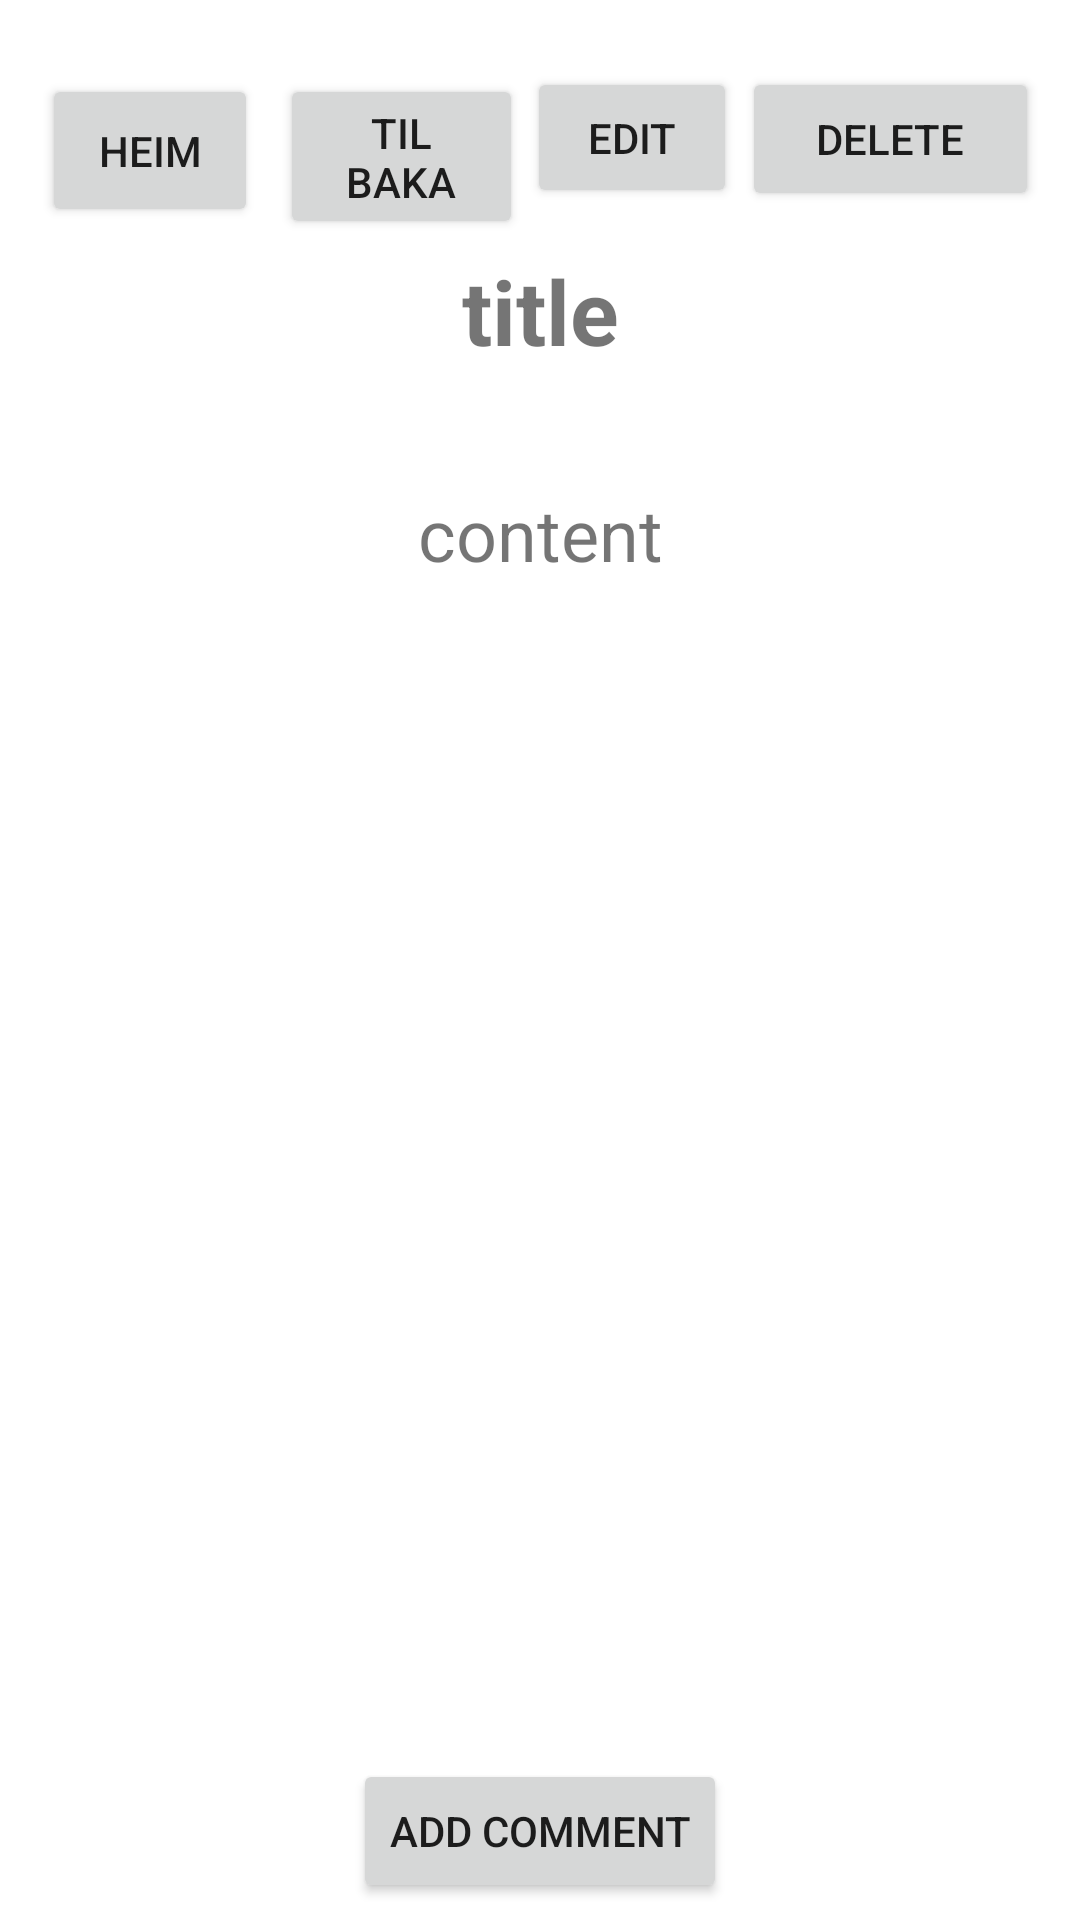

The Android layout XML behind this screen, and the referenced resources:
<!-- AndroidManifest.xml: application theme Theme.Kosmosinn_Mobile -->
<!-- res/layout/activity_topic.xml -->
<?xml version="1.0" encoding="utf-8"?>

<androidx.constraintlayout.widget.ConstraintLayout xmlns:android="http://schemas.android.com/apk/res/android"
    xmlns:app="http://schemas.android.com/apk/res-auto"
    xmlns:tools="http://schemas.android.com/tools"
    android:layout_width="match_parent"
    android:layout_height="match_parent"
    tools:context="is.hi.hbv601g.kosmosinn_mobile.Activities.TopicActivity">

    <Button
        android:id="@+id/topic_home_button"
        android:layout_width="72dp"
        android:layout_height="51dp"
        android:text="@string/home"
        app:layout_constraintBottom_toBottomOf="parent"
        app:layout_constraintEnd_toEndOf="parent"
        app:layout_constraintHorizontal_bias="0.049"
        app:layout_constraintStart_toStartOf="parent"
        app:layout_constraintTop_toTopOf="parent"
        app:layout_constraintVertical_bias="0.042" />

    <Button
        android:id="@+id/topic_back_button"
        android:layout_width="81dp"
        android:layout_height="55dp"
        android:text="@string/back"
        app:layout_constraintBottom_toBottomOf="parent"
        app:layout_constraintEnd_toEndOf="parent"
        app:layout_constraintHorizontal_bias="0.335"
        app:layout_constraintStart_toStartOf="parent"
        app:layout_constraintTop_toTopOf="parent"
        app:layout_constraintVertical_bias="0.042" />


    <Button
        android:id="@+id/topic_edit_button"
        android:layout_width="70dp"
        android:layout_height="47dp"
        android:text="@string/edit"
        app:layout_constraintBottom_toTopOf="@+id/comment_view"
        app:layout_constraintEnd_toStartOf="@+id/topic_delete_button"
        app:layout_constraintHorizontal_bias="0.485"
        app:layout_constraintStart_toEndOf="@+id/topic_back_button"
        app:layout_constraintTop_toTopOf="parent"
        app:layout_constraintVertical_bias="0.132" />

    <Button
        android:id="@+id/topic_delete_button"
        android:layout_width="99dp"
        android:layout_height="48dp"
        android:text="@string/delete"
        app:layout_constraintBottom_toTopOf="@+id/comment_view"
        app:layout_constraintEnd_toEndOf="parent"
        app:layout_constraintHorizontal_bias="0.948"
        app:layout_constraintStart_toStartOf="parent"
        app:layout_constraintTop_toTopOf="parent"
        app:layout_constraintVertical_bias="0.132" />

    <TextView
        android:id="@+id/topic_header"
        android:layout_width="333dp"
        android:layout_height="74dp"
        android:gravity="center"
        android:text="title"
        android:textSize="30sp"
        android:textStyle="bold"
        app:layout_constraintBottom_toTopOf="@+id/comment_view"
        app:layout_constraintEnd_toEndOf="parent"
        app:layout_constraintStart_toStartOf="parent"
        app:layout_constraintTop_toTopOf="parent"
        app:layout_constraintVertical_bias="0.465" />

    <TextView
        android:id="@+id/topic_content"
        android:layout_width="341dp"
        android:layout_height="85dp"
        android:gravity="center"
        android:text="content"
        android:textSize="24sp"
        app:layout_constraintBottom_toTopOf="@+id/comment_view"
        app:layout_constraintEnd_toEndOf="parent"
        app:layout_constraintStart_toStartOf="parent"
        app:layout_constraintTop_toBottomOf="@+id/topic_header"
        app:layout_constraintVertical_bias="0.647" />

    <androidx.recyclerview.widget.RecyclerView
        android:id="@+id/comment_view"
        android:layout_width="342dp"
        android:layout_height="363dp"
        app:layout_constraintBottom_toBottomOf="parent"
        app:layout_constraintEnd_toEndOf="parent"
        app:layout_constraintStart_toStartOf="parent"
        app:layout_constraintTop_toTopOf="parent"
        app:layout_constraintVertical_bias="0.784" />

    <Button
        android:id="@+id/add_comment_button"
        android:layout_width="wrap_content"
        android:layout_height="wrap_content"
        android:text="@string/addcomment"
        app:layout_constraintBottom_toBottomOf="parent"
        app:layout_constraintEnd_toEndOf="parent"
        app:layout_constraintStart_toStartOf="parent"
        app:layout_constraintTop_toBottomOf="@+id/comment_view" />


</androidx.constraintlayout.widget.ConstraintLayout>
<!-- resources referenced by this layout -->
<resources>
  <string name="addcomment">Add Comment</string>
  <string name="back">Til baka</string>
  <string name="delete">Delete</string>
  <string name="edit">Edit</string>
  <string name="home">Heim</string>
  <style name="Theme.Kosmosinn_Mobile" parent="Theme.MaterialComponents.DayNight.DarkActionBar">
          
          <item name="colorPrimary">@color/purple_500</item>
          <item name="colorPrimaryVariant">@color/purple_700</item>
          <item name="colorOnPrimary">@color/white</item>
          
          <item name="colorSecondary">@color/teal_200</item>
          <item name="colorSecondaryVariant">@color/teal_700</item>
          <item name="colorOnSecondary">@color/black</item>
          
          <item name="android:statusBarColor" tools:targetApi="l">?attr/colorPrimaryVariant</item>
          
          <item name="windowNoTitle">true</item>
      </style>
  <!-- not gathered from this repository: default colours our renderer supplied (Android Studio template values) -->
  <color name="purple_500">#FF6200EE</color>
  <color name="purple_700">#FF3700B3</color>
  <color name="teal_200">#FF03DAC5</color>
  <color name="teal_700">#FF018786</color>
  <color name="black">#FF000000</color>
  <color name="white">#FFFFFFFF</color>
</resources>
